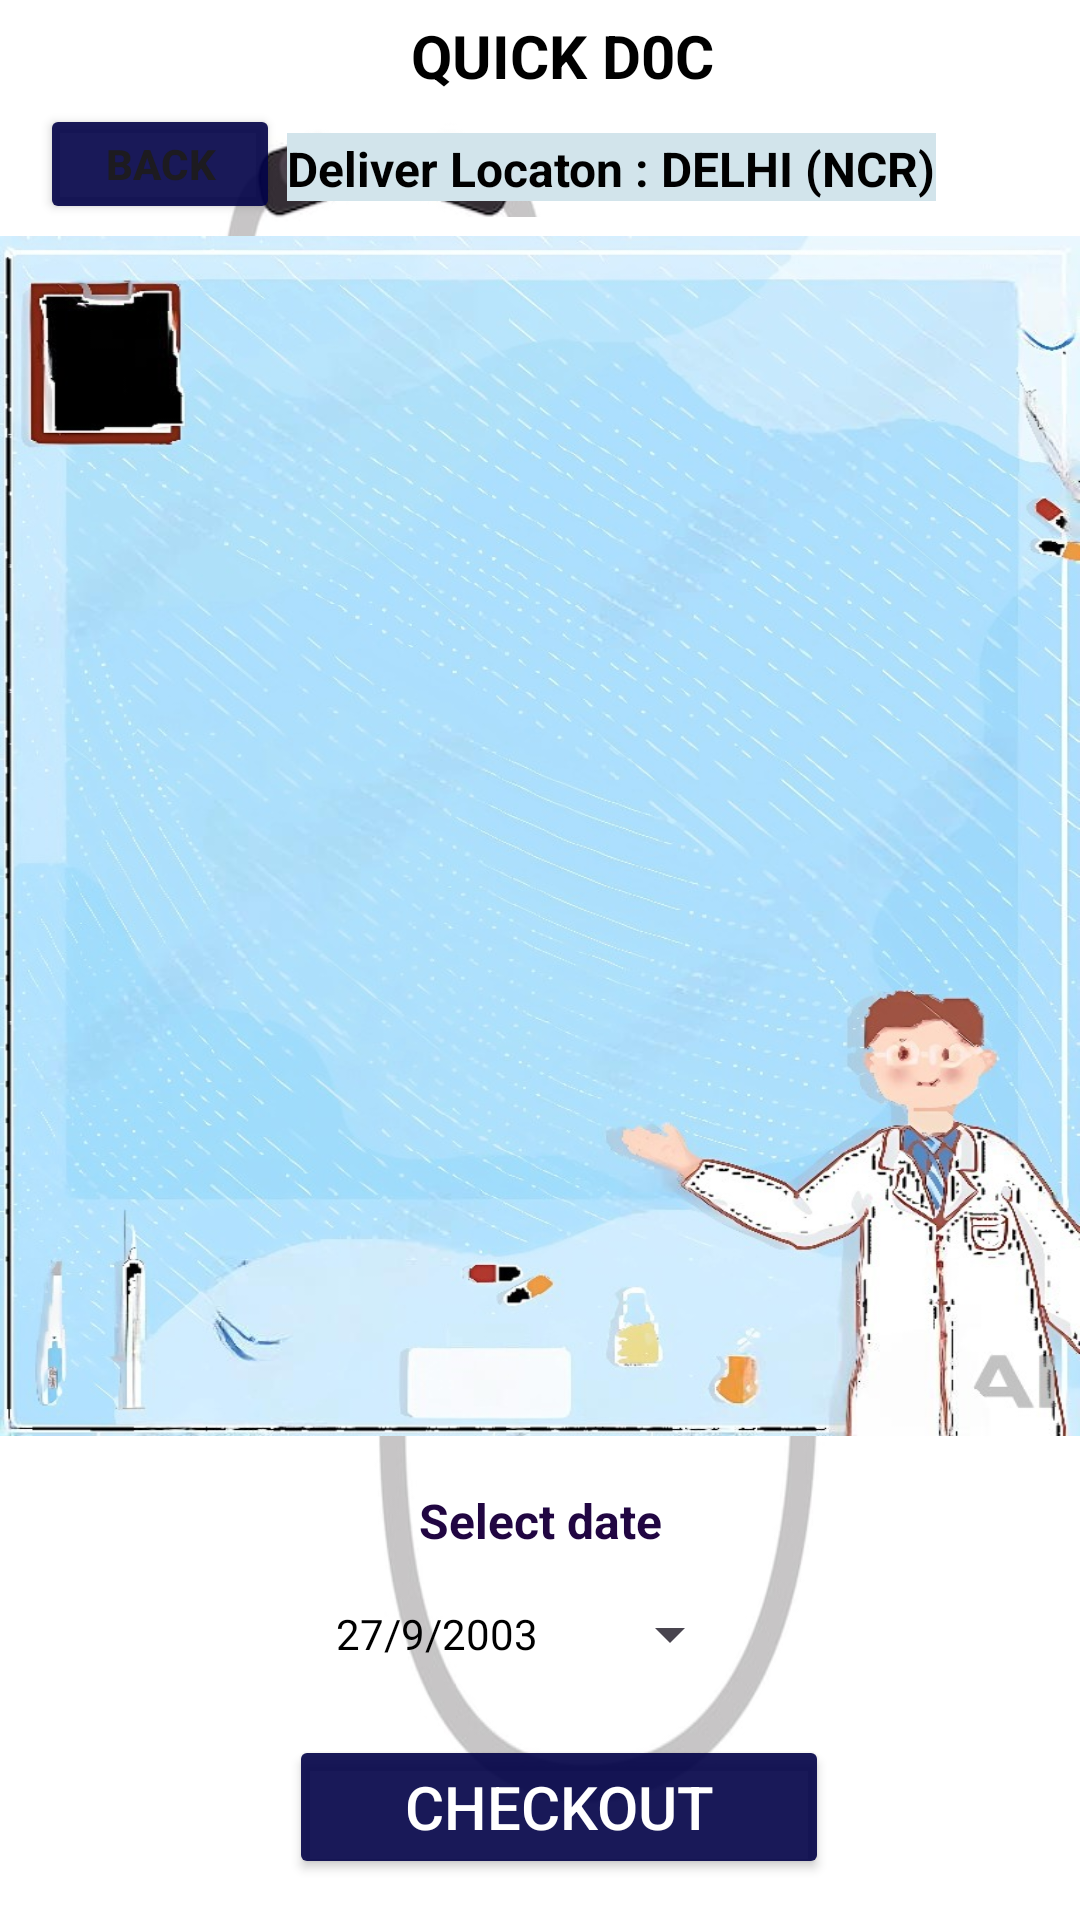

Here is an Android app screen rendered from its layout file. Give the layout XML and the strings, colors and styles it references.
<!-- AndroidManifest.xml: application theme Theme.DoctorApointment -->
<!-- res/layout/activity_cart_buy_medcine.xml -->
<?xml version="1.0" encoding="utf-8"?>
<androidx.constraintlayout.widget.ConstraintLayout xmlns:android="http://schemas.android.com/apk/res/android"
    xmlns:app="http://schemas.android.com/apk/res-auto"
    xmlns:tools="http://schemas.android.com/tools"
    android:id="@+id/main"
    android:layout_width="match_parent"
    android:layout_height="match_parent"
    android:background="@drawable/baclogo"
    tools:context=".CartBuyMedcineActivity">


    <Button
        android:id="@+id/buttonBMBack"
        android:layout_width="80sp"
        android:layout_height="40sp"
        android:layout_marginLeft="10dp"
        android:layout_marginTop="43dp"
        android:layout_marginEnd="1dp"
        android:layout_marginBottom="18dp"
        android:backgroundTint="@color/dark_neavy_blue"
        android:text="Back"
        android:textStyle="bold"
        app:layout_constraintBottom_toTopOf="@+id/listViewBMCardTittle"
        app:layout_constraintEnd_toStartOf="@+id/TextViewBMCardTittle"
        app:layout_constraintHorizontal_bias="0.32"
        app:layout_constraintStart_toStartOf="parent"
        app:layout_constraintTop_toTopOf="parent"
        app:layout_constraintVertical_bias="0.38" />

    <TextView
        android:id="@+id/textCardBMTittleView"
        android:layout_width="wrap_content"
        android:layout_height="wrap_content"
        android:text="QUICK D0C "
        android:textColor="@color/black"
        android:background="@color/white"
        android:textSize="20sp"
        android:textStyle="bold"
        app:layout_constraintBottom_toBottomOf="parent"
        app:layout_constraintEnd_toEndOf="parent"
        app:layout_constraintHorizontal_bias="0.539"
        app:layout_constraintStart_toStartOf="parent"
        app:layout_constraintTop_toTopOf="parent"
        app:layout_constraintVertical_bias="0.008" />

    <TextView
        android:id="@+id/TextViewBMTittle"
        android:layout_width="wrap_content"
        android:layout_height="wrap_content"
        android:background="@color/cool_gray"
        android:paddingTop="1dp"
        android:text="Deliver Locaton : DELHI (NCR)"
        android:textColor="@color/black"
        android:textSize="16sp"
        android:textStyle="bold"
        app:layout_constraintBottom_toBottomOf="parent"
        app:layout_constraintEnd_toEndOf="parent"
        app:layout_constraintHorizontal_bias="0.666"
        app:layout_constraintStart_toStartOf="parent"
        app:layout_constraintTop_toTopOf="parent"
        app:layout_constraintVertical_bias="0.072" />

    <TextView
        android:id="@+id/TextViewBMCardTittle"
        android:layout_width="wrap_content"
        android:layout_height="wrap_content"
        android:paddingTop="1dp"
        android:text="LabTest and Package"
        android:textColor="@color/black"
        android:textSize="20sp"
        android:background="@color/white"
        android:textStyle="bold"
        app:layout_constraintBottom_toBottomOf="parent"
        app:layout_constraintEnd_toEndOf="parent"
        app:layout_constraintHorizontal_bias="0.606"
        app:layout_constraintStart_toStartOf="parent"
        app:layout_constraintTop_toTopOf="parent"
        app:layout_constraintVertical_bias="0.118" />


    <Button
        android:id="@+id/btnBMcartCheckout"
        android:layout_width="180dp"
        android:layout_height="wrap_content"
        android:layout_marginBottom="4dp"
        android:backgroundTint="@color/dark_neavy_blue"
        android:text="CHECKOUT"
        android:textColor="@color/white"
        android:textSize="20dp"

        app:layout_constraintBottom_toBottomOf="parent"
        app:layout_constraintEnd_toEndOf="parent"
        app:layout_constraintHorizontal_bias="0.536"
        app:layout_constraintStart_toStartOf="parent"
        app:layout_constraintTop_toBottomOf="@+id/TextViewBMCardTittle"
        app:layout_constraintVertical_bias="0.98" />


    <ListView
        android:id="@+id/listViewBMCardTittle"
        android:layout_width="match_parent"
        android:layout_height="400dp"
        android:layout_marginBottom="16dp"
        android:background="@drawable/baclabtest1"
        android:paddingTop="11dp"
        app:layout_constraintBottom_toTopOf="@+id/btnBMcartCheckout"
        app:layout_constraintEnd_toEndOf="parent"
        app:layout_constraintHorizontal_bias="0.0"
        app:layout_constraintStart_toStartOf="parent"
        app:layout_constraintTop_toBottomOf="@+id/textCardBMTittleView"
        app:layout_constraintVertical_bias="0.357">

    </ListView>

    <Button
        android:id="@+id/buttonBMcartdate"
        style="?android:spinnerStyle"
        android:layout_width="wrap_content"
        android:layout_height="wrap_content"
        android:layout_marginBottom="9dp"
        android:text="27/9/2003      "
        android:textColor="@color/black"
        app:layout_constraintBottom_toTopOf="@+id/btnBMcartCheckout"
        app:layout_constraintEnd_toEndOf="parent"
        app:layout_constraintHorizontal_bias="0.498"
        app:layout_constraintStart_toStartOf="parent"
        app:layout_constraintTop_toBottomOf="@+id/DateBMcheck" />

    <TextView
        android:id="@+id/DateBMcheck"
        android:layout_width="wrap_content"
        android:layout_height="wrap_content"
        android:layout_marginTop="30dp"
        android:layout_marginBottom="2dp"
        android:background="@color/black"
        android:backgroundTint="@color/white"
        android:text="Select date"
        android:textColor="@color/purplepark"
        android:textSize="16sp"
        android:textStyle="bold"
        app:layout_constraintBottom_toTopOf="@+id/buttonBMcartdate"
        app:layout_constraintEnd_toEndOf="parent"
        app:layout_constraintStart_toStartOf="parent"
        app:layout_constraintTop_toBottomOf="@+id/BMcartTottalcost" />

    <TextView
        android:id="@+id/BMcartTottalcost"
        android:layout_width="wrap_content"
        android:layout_height="wrap_content"
        android:layout_marginStart="96dp"
        android:layout_marginTop="15dp"
        android:layout_marginBottom="96dp"
        android:background="@color/cool_gray"
        android:text="Tottal cost 500/-"
        android:textColor="@color/purplepark"
        android:textSize="23sp"
        android:textStyle="bold"
        app:layout_constraintBottom_toTopOf="@+id/btnBMcartCheckout"

        app:layout_constraintStart_toStartOf="parent"
        app:layout_constraintTop_toBottomOf="@+id/listViewBMCardTittle"
        app:layout_constraintVertical_bias="0.133" />


</androidx.constraintlayout.widget.ConstraintLayout>
<!-- resources referenced by this layout -->
<resources>
  <color name="black">#FF000000</color>
  <color name="cool_gray">#D2E4EB</color>
  <color name="dark_neavy_blue">#E9040449</color>
  <color name="purplepark">#FF210642</color>
  <color name="white">#FFFFFFFF</color>
  <!-- drawable baclabtest1: jpg bitmap (drawable, 139734 bytes) -->
  <!-- drawable baclogo: jpg bitmap (drawable, 23340 bytes) -->
  <style name="Theme.DoctorApointment" parent="Base.Theme.DoctorApointment" />
  <style name="Base.Theme.DoctorApointment" parent="Theme.Material3.DayNight.NoActionBar">
          
          
      </style>
</resources>
